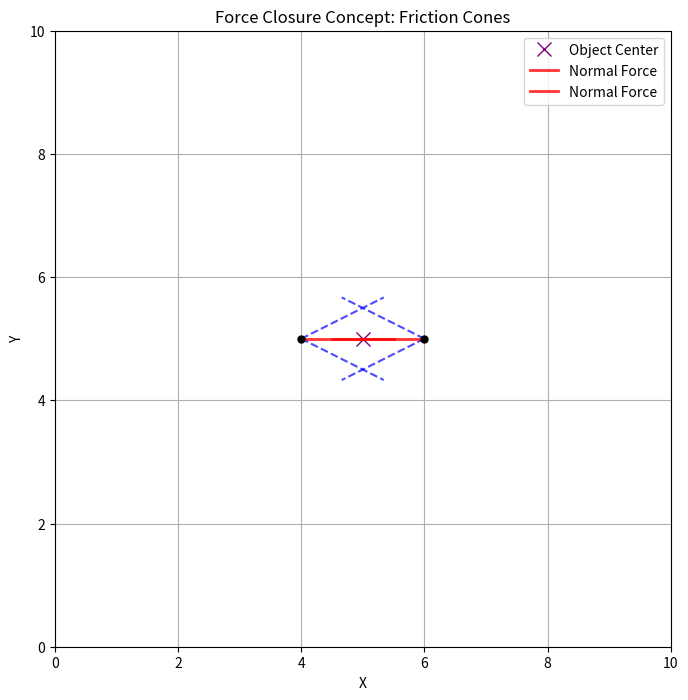

Reproduce this figure in Python. (Note: this script raises an exception after producing the figure.)
import matplotlib.pyplot as plt
import numpy as np

def plot_friction_cone(ax, contact_point, normal_vector, friction_coeff, scale=1.0):
    # 摩擦锥的半角
    friction_angle = np.arctan(friction_coeff)

    # 法线方向
    nx, ny = normal_vector / np.linalg.norm(normal_vector)

    # 摩擦锥的两个边界向量
    # 旋转法线向量 +/- 摩擦角
    R1 = np.array([[np.cos(friction_angle), -np.sin(friction_angle)],
                   [np.sin(friction_angle), np.cos(friction_angle)]])
    R2 = np.array([[np.cos(-friction_angle), -np.sin(-friction_angle)],
                   [np.sin(-friction_angle), np.cos(-friction_angle)]])

    v1 = R1 @ np.array([nx, ny])
    v2 = R2 @ np.array([nx, ny])

    # 绘制摩擦锥
    ax.plot([contact_point[0], contact_point[0] + v1[0] * scale],
            [contact_point[1], contact_point[1] + v1[1] * scale], 
            color='blue', linestyle='--', alpha=0.7)
    ax.plot([contact_point[0], contact_point[0] + v2[0] * scale],
            [contact_point[1], contact_point[1] + v2[1] * scale], 
            color='blue', linestyle='--', alpha=0.7)
    ax.plot([contact_point[0], contact_point[0] + nx * scale],
            [contact_point[1], contact_point[1] + ny * scale], 
            color='red', linewidth=2, alpha=0.8, label='Normal Force')

    # 绘制接触点
    ax.plot(contact_point[0], contact_point[1], 'ko', markersize=5)


if __name__ == '__main__':
    fig, ax = plt.subplots(figsize=(8, 8))
    ax.set_xlim(0, 10)
    ax.set_ylim(0, 10)
    ax.set_aspect('equal', adjustable='box')
    ax.set_title('Force Closure Concept: Friction Cones')
    ax.set_xlabel('X')
    ax.set_ylabel('Y')
    ax.grid(True)

    # 模拟物体中心
    object_center = np.array([5, 5])
    ax.plot(object_center[0], object_center[1], 'x', color='purple', markersize=10, label='Object Center')

    # 接触点1
    contact1 = np.array([4, 5])
    normal1 = np.array([1, 0]) # 法线向右
    plot_friction_cone(ax, contact1, normal1, friction_coeff=0.5, scale=1.5)

    # 接触点2
    contact2 = np.array([6, 5])
    normal2 = np.array([-1, 0]) # 法线向左
    plot_friction_cone(ax, contact2, normal2, friction_coeff=0.5, scale=1.5)

    ax.legend()
    plt.savefig('course/02-classical-control/images/force_closure_concept.png')
    plt.show()
